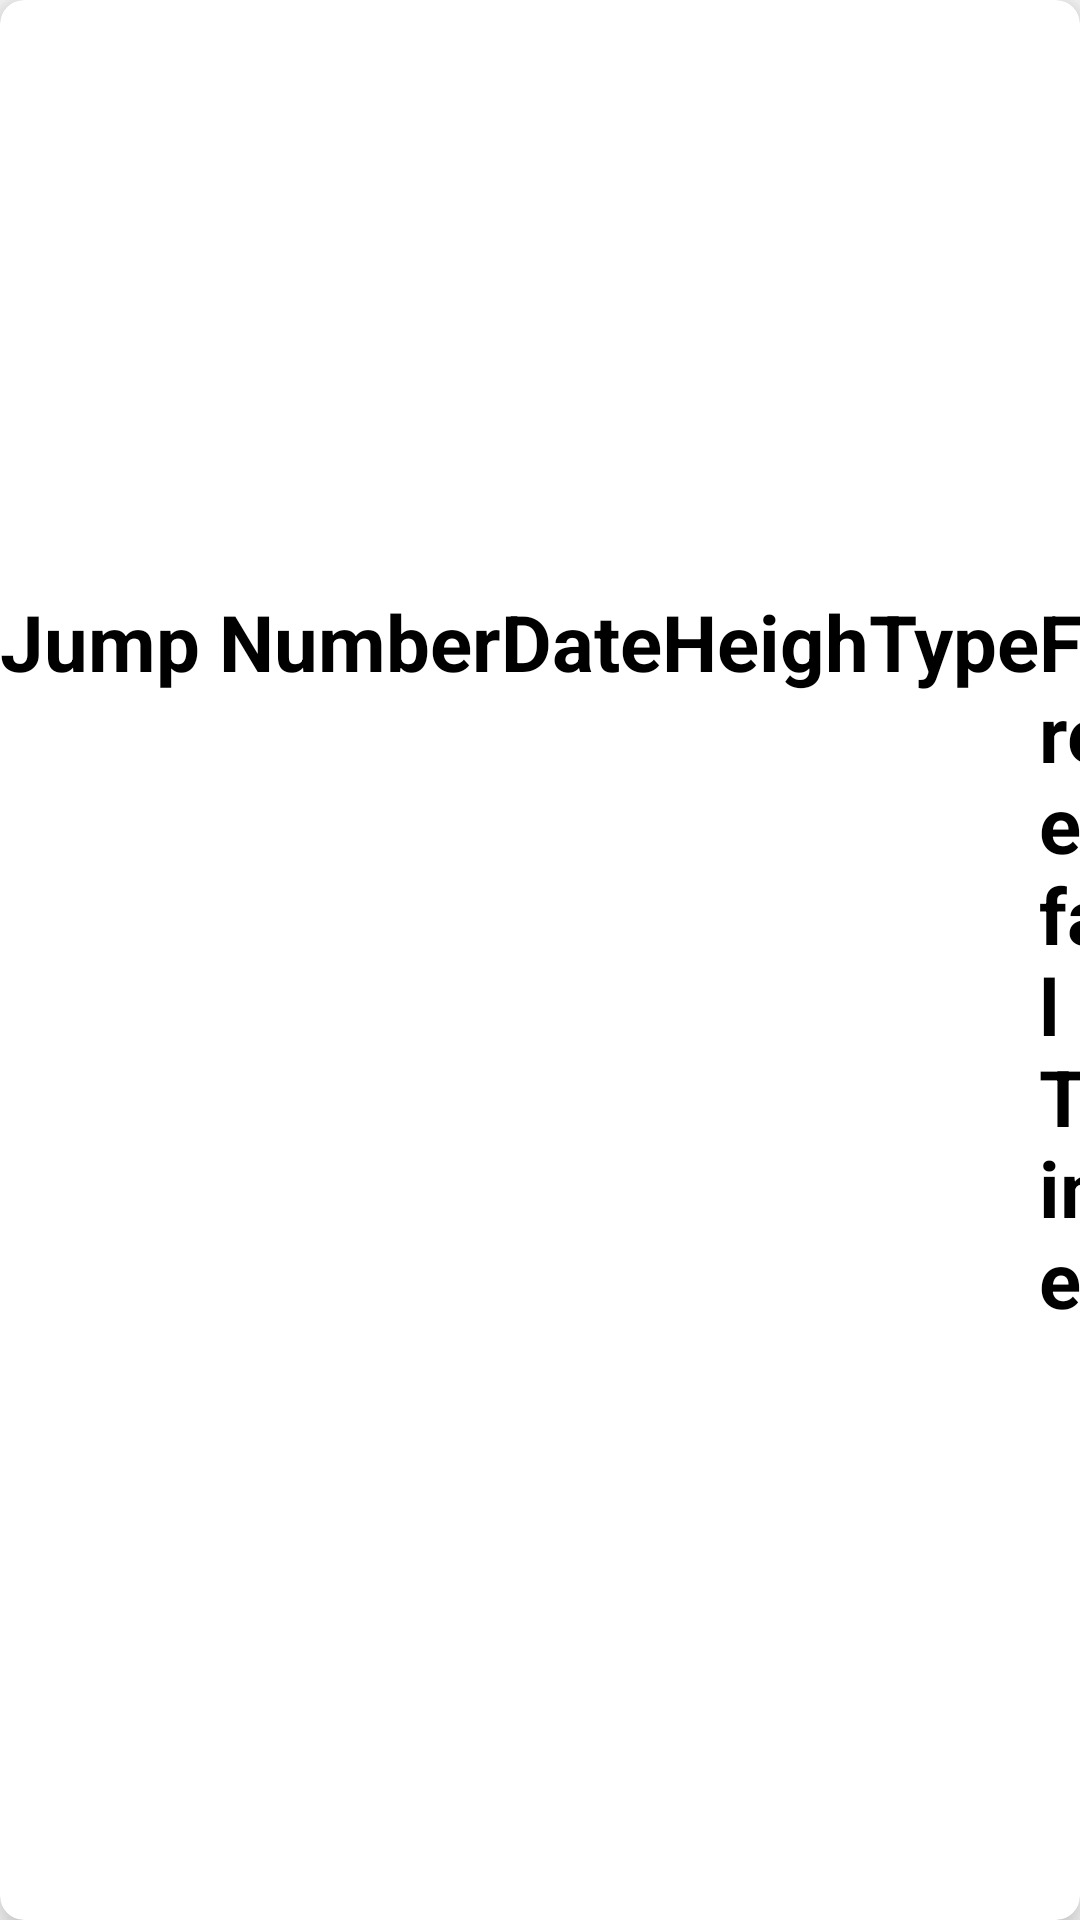

Android layout source for this screen:
<!-- AndroidManifest.xml: application theme Theme.GoSkydive -->
<!-- res/layout/item.xml -->
<?xml version="1.0" encoding="utf-8"?>
<androidx.cardview.widget.CardView xmlns:android="http://schemas.android.com/apk/res/android"
    xmlns:app="http://schemas.android.com/apk/res-auto"
    android:layout_width="match_parent"
    android:layout_height="match_parent"
    android:layout_margin="16dp"
    app:cardCornerRadius="8dp"
    app:cardElevation="8dp">

    <LinearLayout
        android:layout_width="wrap_content"
        android:layout_height="wrap_content"
        android:layout_marginVertical="6dp"
        android:layout_marginStart="16dp"
        android:orientation="vertical" />

    <LinearLayout
        android:layout_width="wrap_content"
        android:layout_height="wrap_content"
        android:layout_gravity="center_vertical"
        android:orientation="horizontal">

        <TextView
            android:layout_width="wrap_content"
            android:layout_height="wrap_content"
            android:text="Jump Number"
            android:textColor="@color/black"
            android:textSize="26sp"
            android:textStyle="bold" />

        <TextView
            android:layout_width="wrap_content"
            android:layout_height="wrap_content"
            android:text="Date"
            android:textColor="@color/black"
            android:textSize="26sp"
            android:textStyle="bold" />

        <TextView
            android:layout_width="wrap_content"
            android:layout_height="wrap_content"
            android:text="Heigh"
            android:textColor="@color/black"
            android:textSize="26sp"
            android:textStyle="bold" />

        <TextView
            android:layout_width="wrap_content"
            android:layout_height="wrap_content"
            android:text="Type"
            android:textColor="@color/black"
            android:textSize="26sp"
            android:textStyle="bold" />

        <TextView
            android:layout_width="wrap_content"
            android:layout_height="wrap_content"
            android:text="Freefal Time"
            android:textColor="@color/black"
            android:textSize="26sp"
            android:textStyle="bold" />

        <TextView
            android:layout_width="wrap_content"
            android:layout_height="wrap_content"
            android:text="Canopy"
            android:textColor="@color/black"
            android:textSize="26sp"
            android:textStyle="bold" />

        <TextView
            android:layout_width="wrap_content"
            android:layout_height="wrap_content"
            android:text="Dropzone"
            android:textColor="@color/black"
            android:textSize="26sp"
            android:textStyle="bold" />

        <TextView
            android:layout_width="wrap_content"
            android:layout_height="wrap_content"
            android:text="Plane"
            android:textColor="@color/black"
            android:textSize="26sp"
            android:textStyle="bold" />

    </LinearLayout>

    <LinearLayout
        android:layout_width="wrap_content"
        android:layout_height="wrap_content"
        >


    </LinearLayout>
</androidx.cardview.widget.CardView>
<!-- resources referenced by this layout -->
<resources>
  <color name="black">#FF000000</color>
  <style name="Theme.GoSkydive" parent="Base.Theme.GoSkydive" />
  <style name="Base.Theme.GoSkydive" parent="Theme.AppCompat.Light.NoActionBar">
          
          
      </style>
</resources>
